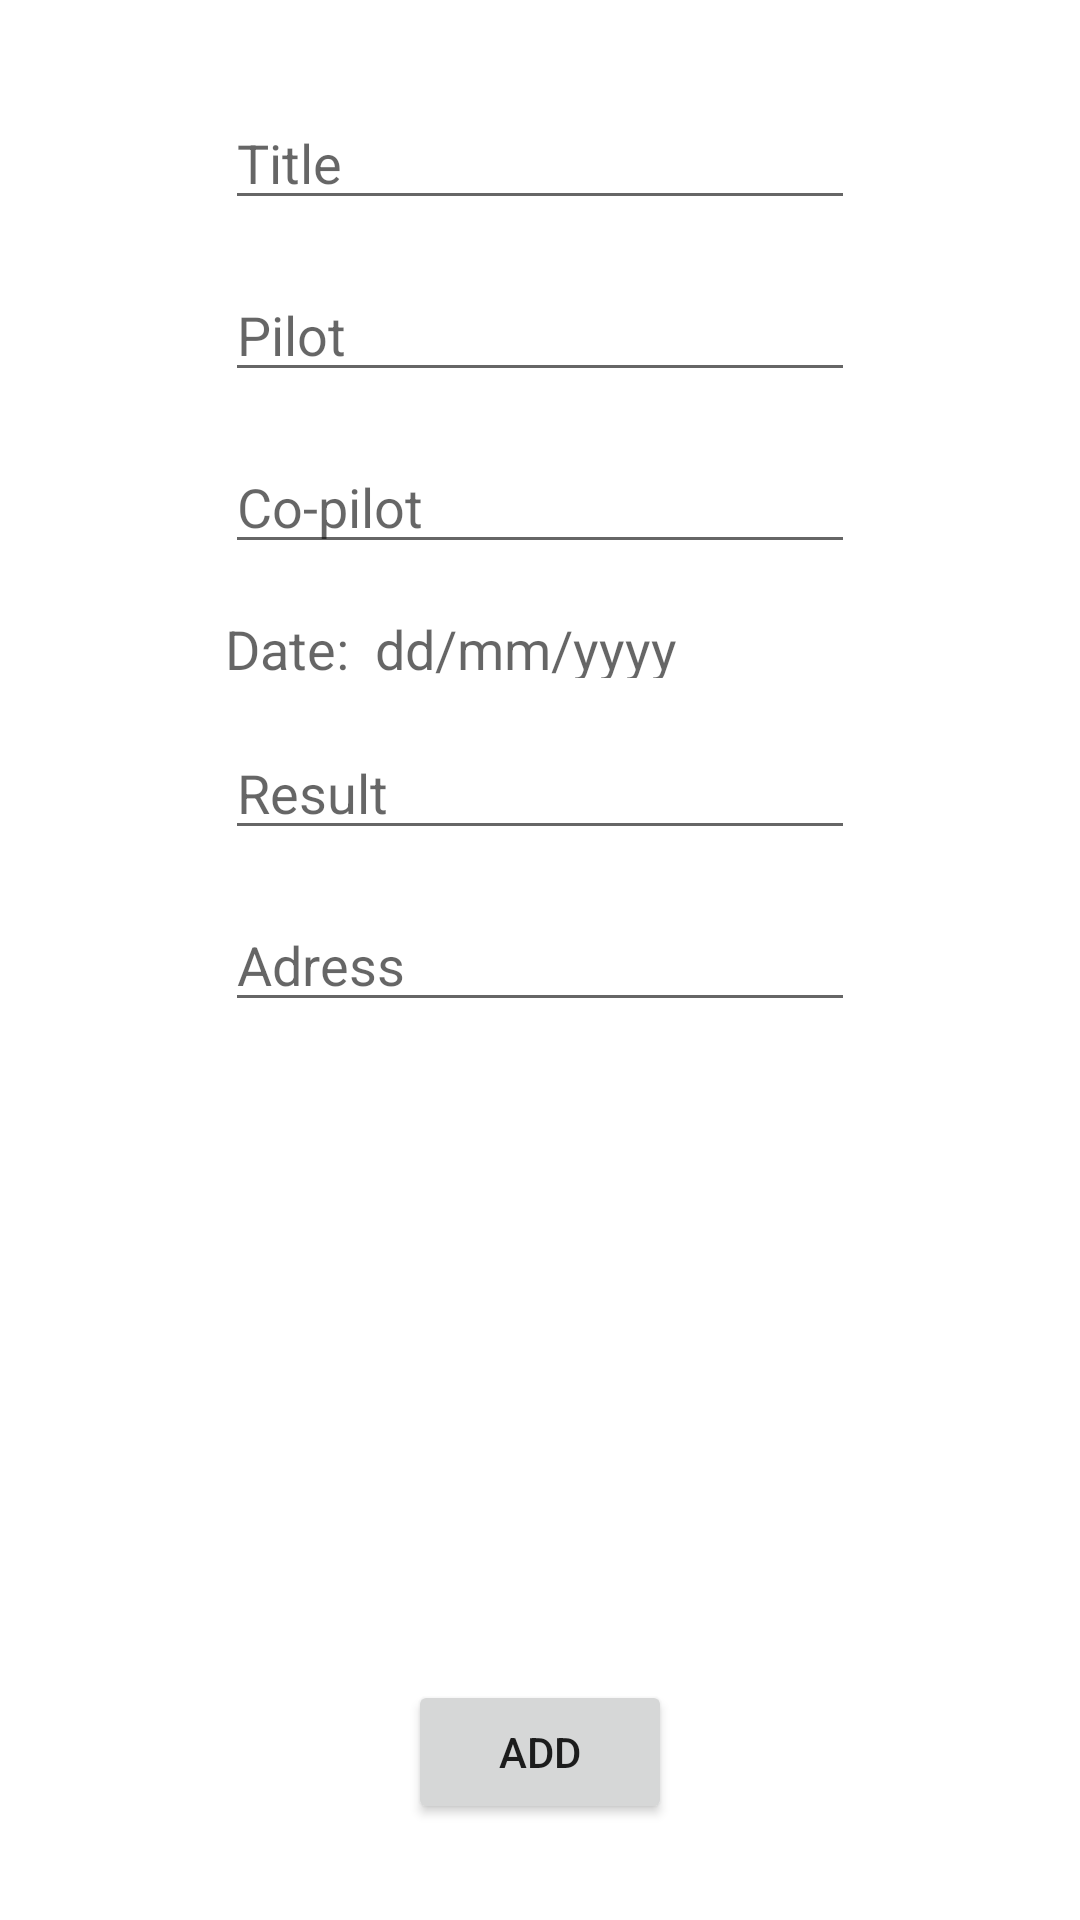

Produce the Android XML layout that renders to this screen, including the resource entries it uses.
<!-- AndroidManifest.xml: application theme Theme.DegrootRally -->
<!-- res/layout/fragment_add_race.xml -->
<?xml version="1.0" encoding="utf-8"?>
<androidx.constraintlayout.widget.ConstraintLayout xmlns:android="http://schemas.android.com/apk/res/android"
    xmlns:app="http://schemas.android.com/apk/res-auto"
    xmlns:tools="http://schemas.android.com/tools"
    android:layout_width="match_parent"
    android:layout_height="match_parent"
    tools:context=".fragments.AddRaceFragment">


    <EditText
        android:id="@+id/title_txt_ed"
        android:layout_width="wrap_content"
        android:layout_height="wrap_content"
        android:layout_marginTop="32dp"
        android:ems="10"
        android:hint="Title"
        android:inputType="textPersonName"
        app:layout_constraintEnd_toEndOf="parent"
        app:layout_constraintHorizontal_bias="0.5"
        app:layout_constraintStart_toStartOf="parent"
        app:layout_constraintTop_toTopOf="parent" />

    <EditText
        android:id="@+id/pilot_txt_ed"
        android:layout_width="wrap_content"
        android:layout_height="wrap_content"
        android:layout_marginTop="16dp"
        android:ems="10"
        android:hint="Pilot"
        android:inputType="textPersonName"
        app:layout_constraintEnd_toEndOf="parent"
        app:layout_constraintHorizontal_bias="0.5"
        app:layout_constraintStart_toStartOf="parent"
        app:layout_constraintTop_toBottomOf="@+id/title_txt_ed" />

    <EditText
        android:id="@+id/copilot_txt_ed"
        android:layout_width="wrap_content"
        android:layout_height="wrap_content"
        android:layout_marginTop="16dp"
        android:ems="10"
        android:hint="Co-pilot"
        android:inputType="textPersonName"
        app:layout_constraintEnd_toEndOf="parent"
        app:layout_constraintHorizontal_bias="0.5"
        app:layout_constraintStart_toStartOf="parent"
        app:layout_constraintTop_toBottomOf="@+id/pilot_txt_ed" />

    <TextView
        android:id="@+id/date_txt_vw"
        android:layout_width="206dp"
        android:layout_height="22dp"
        android:layout_marginTop="16dp"
        android:text="Date:  dd/mm/yyyy"
        android:textAppearance="@style/TextAppearance.AppCompat.Medium"
        app:layout_constraintStart_toStartOf="@+id/copilot_txt_ed"
        app:layout_constraintTop_toBottomOf="@+id/copilot_txt_ed" />

    <Button
        android:id="@+id/addRaceBtn"
        android:layout_width="wrap_content"
        android:layout_height="wrap_content"
        android:layout_marginBottom="32dp"
        android:text="Add"
        app:layout_constraintBottom_toBottomOf="parent"
        app:layout_constraintEnd_toEndOf="parent"
        app:layout_constraintHorizontal_bias="0.5"
        app:layout_constraintStart_toStartOf="parent" />

    <EditText
        android:id="@+id/result_txt_ed"
        android:layout_width="wrap_content"
        android:layout_height="wrap_content"
        android:layout_marginTop="16dp"
        android:ems="10"
        android:hint="Result"
        android:inputType="textPersonName"
        app:layout_constraintEnd_toEndOf="parent"
        app:layout_constraintHorizontal_bias="0.5"
        app:layout_constraintStart_toStartOf="parent"
        app:layout_constraintTop_toBottomOf="@+id/date_txt_vw" />

    <EditText
        android:id="@+id/address_txt_ed"
        android:layout_width="wrap_content"
        android:layout_height="wrap_content"
        android:layout_marginTop="16dp"
        android:ems="10"
        android:hint="Adress"
        android:inputType="textPersonName"
        app:layout_constraintEnd_toEndOf="parent"
        app:layout_constraintStart_toStartOf="parent"
        app:layout_constraintTop_toBottomOf="@+id/result_txt_ed" />

</androidx.constraintlayout.widget.ConstraintLayout>
<!-- resources referenced by this layout -->
<resources>
  <style name="Theme.DegrootRally" parent="Theme.MaterialComponents.DayNight.DarkActionBar">
          
          <item name="colorPrimary">@color/degrootGreen</item>
          <item name="colorPrimaryVariant">@color/darkGreen</item>
          <item name="colorOnPrimary">@color/surface</item>
          
          <item name="colorSecondary">@color/teal_200</item>
          <item name="colorSecondaryVariant">@color/teal_700</item>
          <item name="colorOnSecondary">@color/black</item>
          
          <item name="android:statusBarColor">?attr/colorPrimaryVariant</item>
          
      </style>
  <color name="degrootGreen">#006e28</color>
  <color name="darkGreen">#002107</color>
  <color name="surface">#fffbff</color>
  <color name="teal_200">#FF03DAC5</color>
  <color name="teal_700">#FF018786</color>
  <color name="black">#FF000000</color>
</resources>
